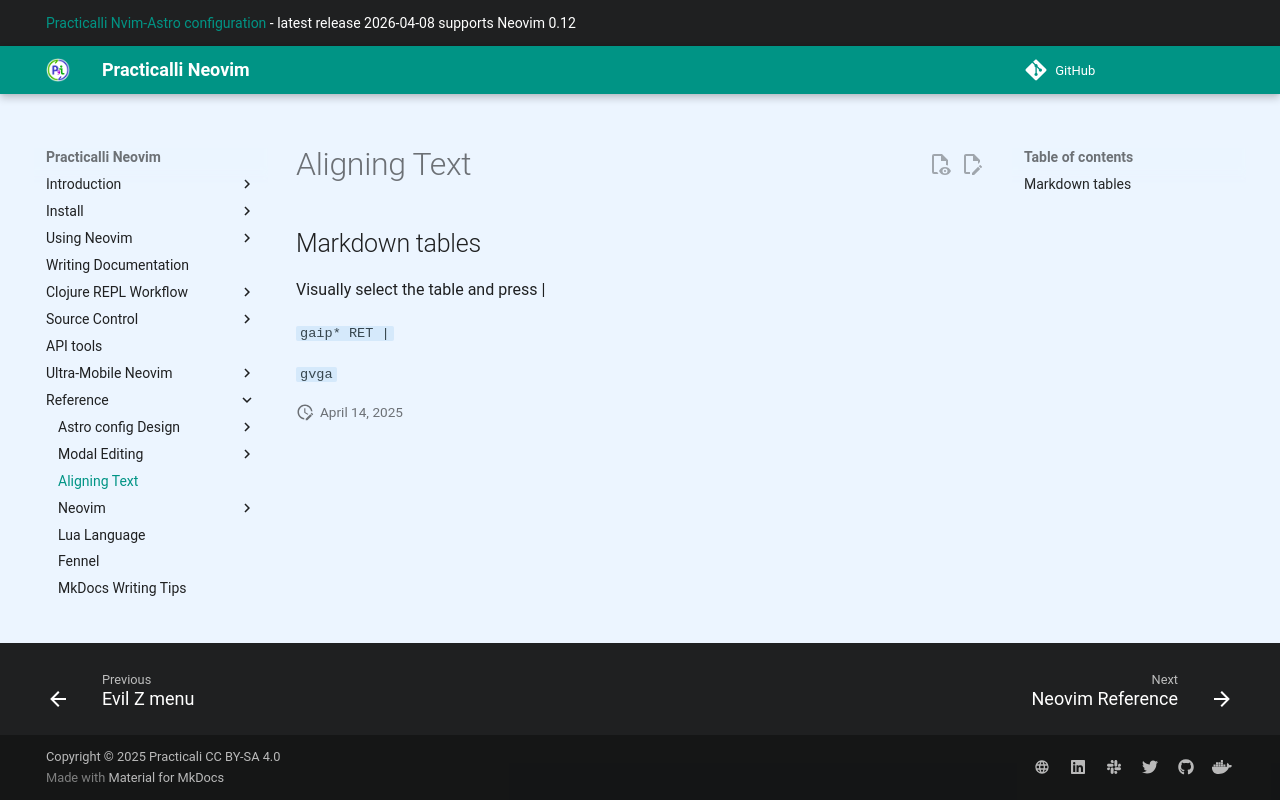

repository: practicalli/neovim · page: reference/aligning-text/index.html · generator: mkdocs

# Aligning Text


## Markdown tables

Visually select the table and press |


`gaip* RET |`

`gvga`
